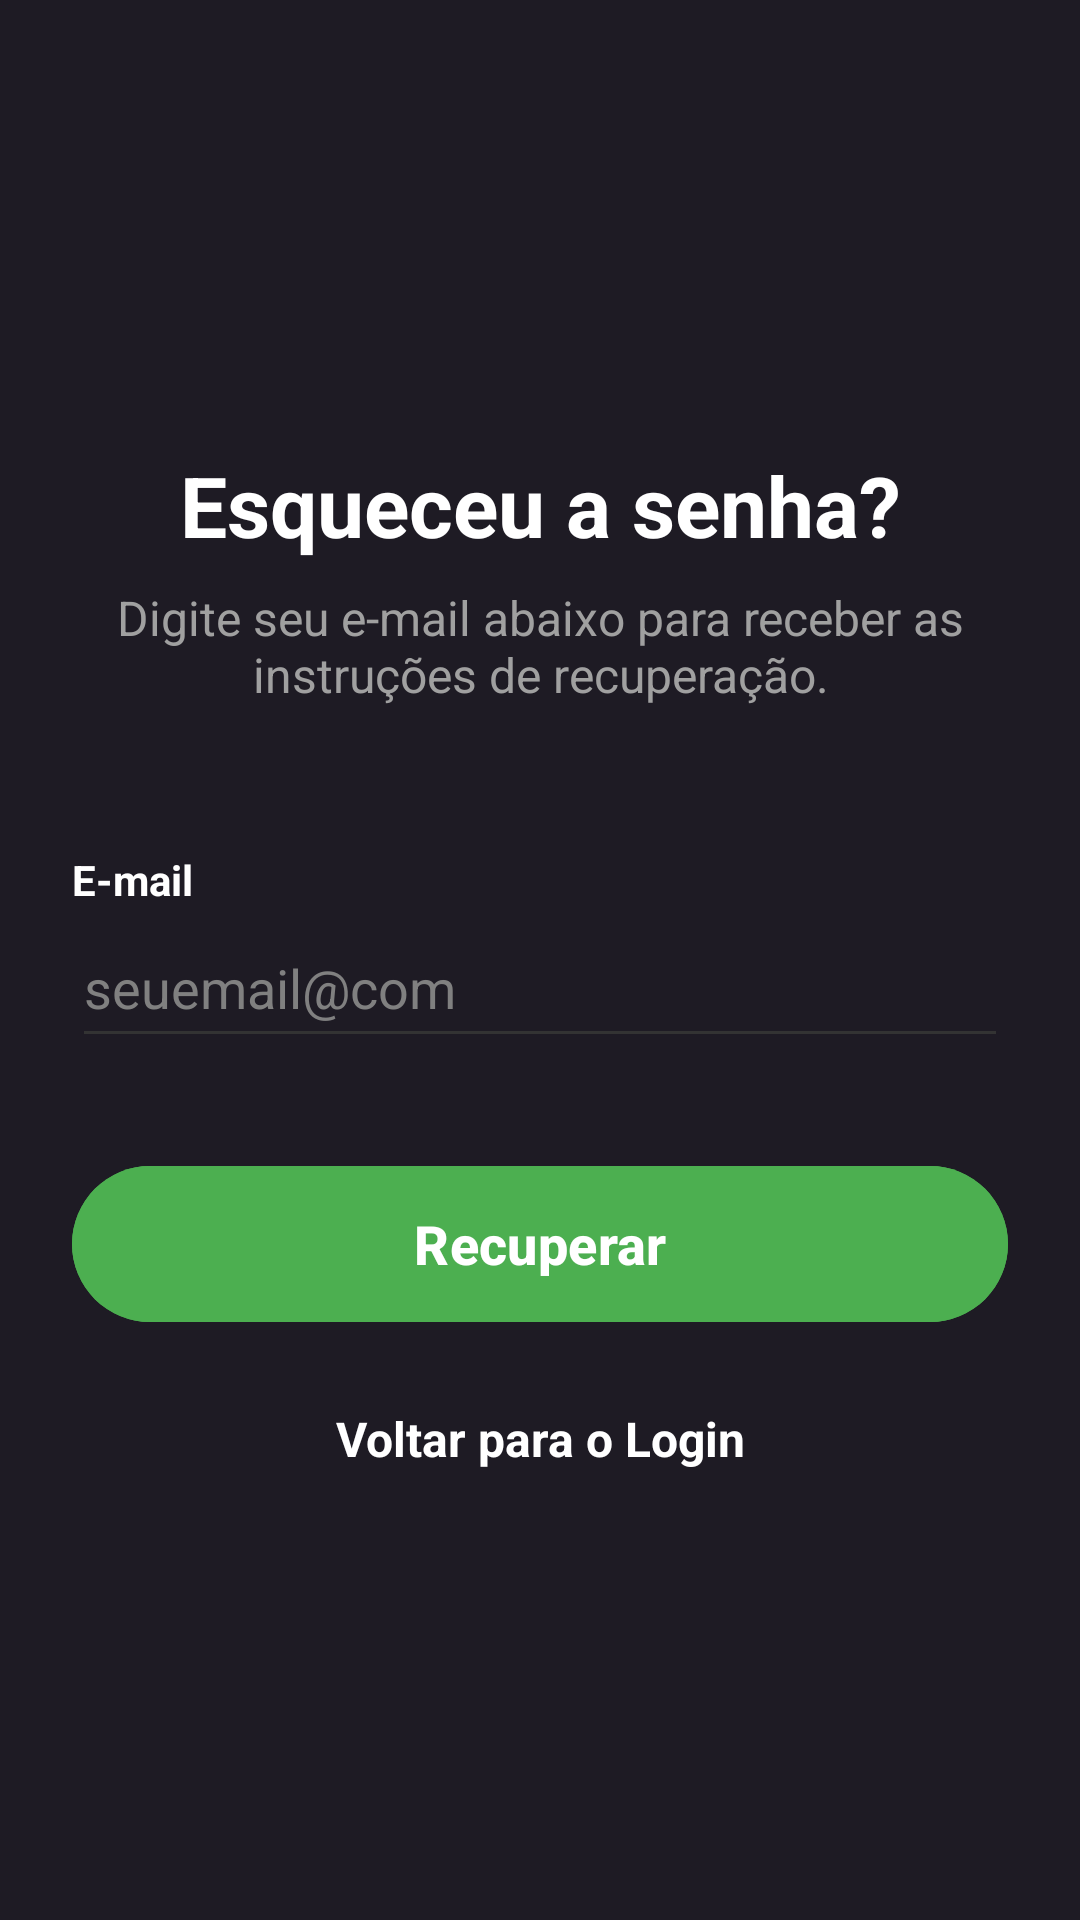

Produce the Android XML layout that renders to this screen, including the resource entries it uses.
<!-- AndroidManifest.xml: application theme Theme.FitConnect -->
<!-- res/layout/activity_recuperar_senha.xml -->
<?xml version="1.0" encoding="utf-8"?>
<LinearLayout xmlns:android="http://schemas.android.com/apk/res/android"
    android:layout_width="match_parent"
    android:layout_height="match_parent"
    android:orientation="vertical"
    android:background="#1E1B24"
    android:padding="24dp"
    android:gravity="center_vertical">

    <TextView
        android:layout_width="match_parent"
        android:layout_height="wrap_content"
        android:text="Esqueceu a senha?"
        android:textColor="#FFFFFF"
        android:textSize="28sp"
        android:textStyle="bold"
        android:textAlignment="center"
        android:layout_marginBottom="8dp"/>

    <TextView
        android:layout_width="match_parent"
        android:layout_height="wrap_content"
        android:text="Digite seu e-mail abaixo para receber as instruções de recuperação."
        android:textColor="#A0A0A0"
        android:textSize="16sp"
        android:textAlignment="center"
        android:layout_marginBottom="48dp"/>

    <TextView
        android:layout_width="wrap_content"
        android:layout_height="wrap_content"
        android:text="E-mail"
        android:textColor="#FFFFFF"
        android:textStyle="bold" />

    <EditText
        android:id="@+id/et_email_recuperar"
        android:layout_width="match_parent"
        android:layout_height="50dp"
        android:inputType="textEmailAddress"
        android:hint="seuemail@com"
        android:textColorHint="#808080"
        android:textColor="#FFFFFF"
        android:backgroundTint="#333333"
        android:layout_marginBottom="32dp"/>

    <Button
        android:id="@+id/btn_recuperar_senha"
        android:layout_width="match_parent"
        android:layout_height="60dp"
        android:text="Recuperar"
        android:textColor="#FFFFFF"
        android:textSize="18sp"
        android:textStyle="bold"
        android:backgroundTint="#4CAF50"
        android:layout_marginBottom="24dp"/>

    <TextView
        android:id="@+id/tv_voltar_login"
        android:layout_width="match_parent"
        android:layout_height="wrap_content"
        android:text="Voltar para o Login"
        android:textColor="#FFFFFF"
        android:textSize="16sp"
        android:textStyle="bold"
        android:textAlignment="center"
        android:clickable="true"
        android:focusable="true"/>

</LinearLayout>
<!-- resources referenced by this layout -->
<resources>
  <style name="Theme.FitConnect" parent="Base.Theme.FitConnect" />
  <style name="Base.Theme.FitConnect" parent="Theme.Material3.DayNight.NoActionBar">
          
          
      </style>
</resources>
